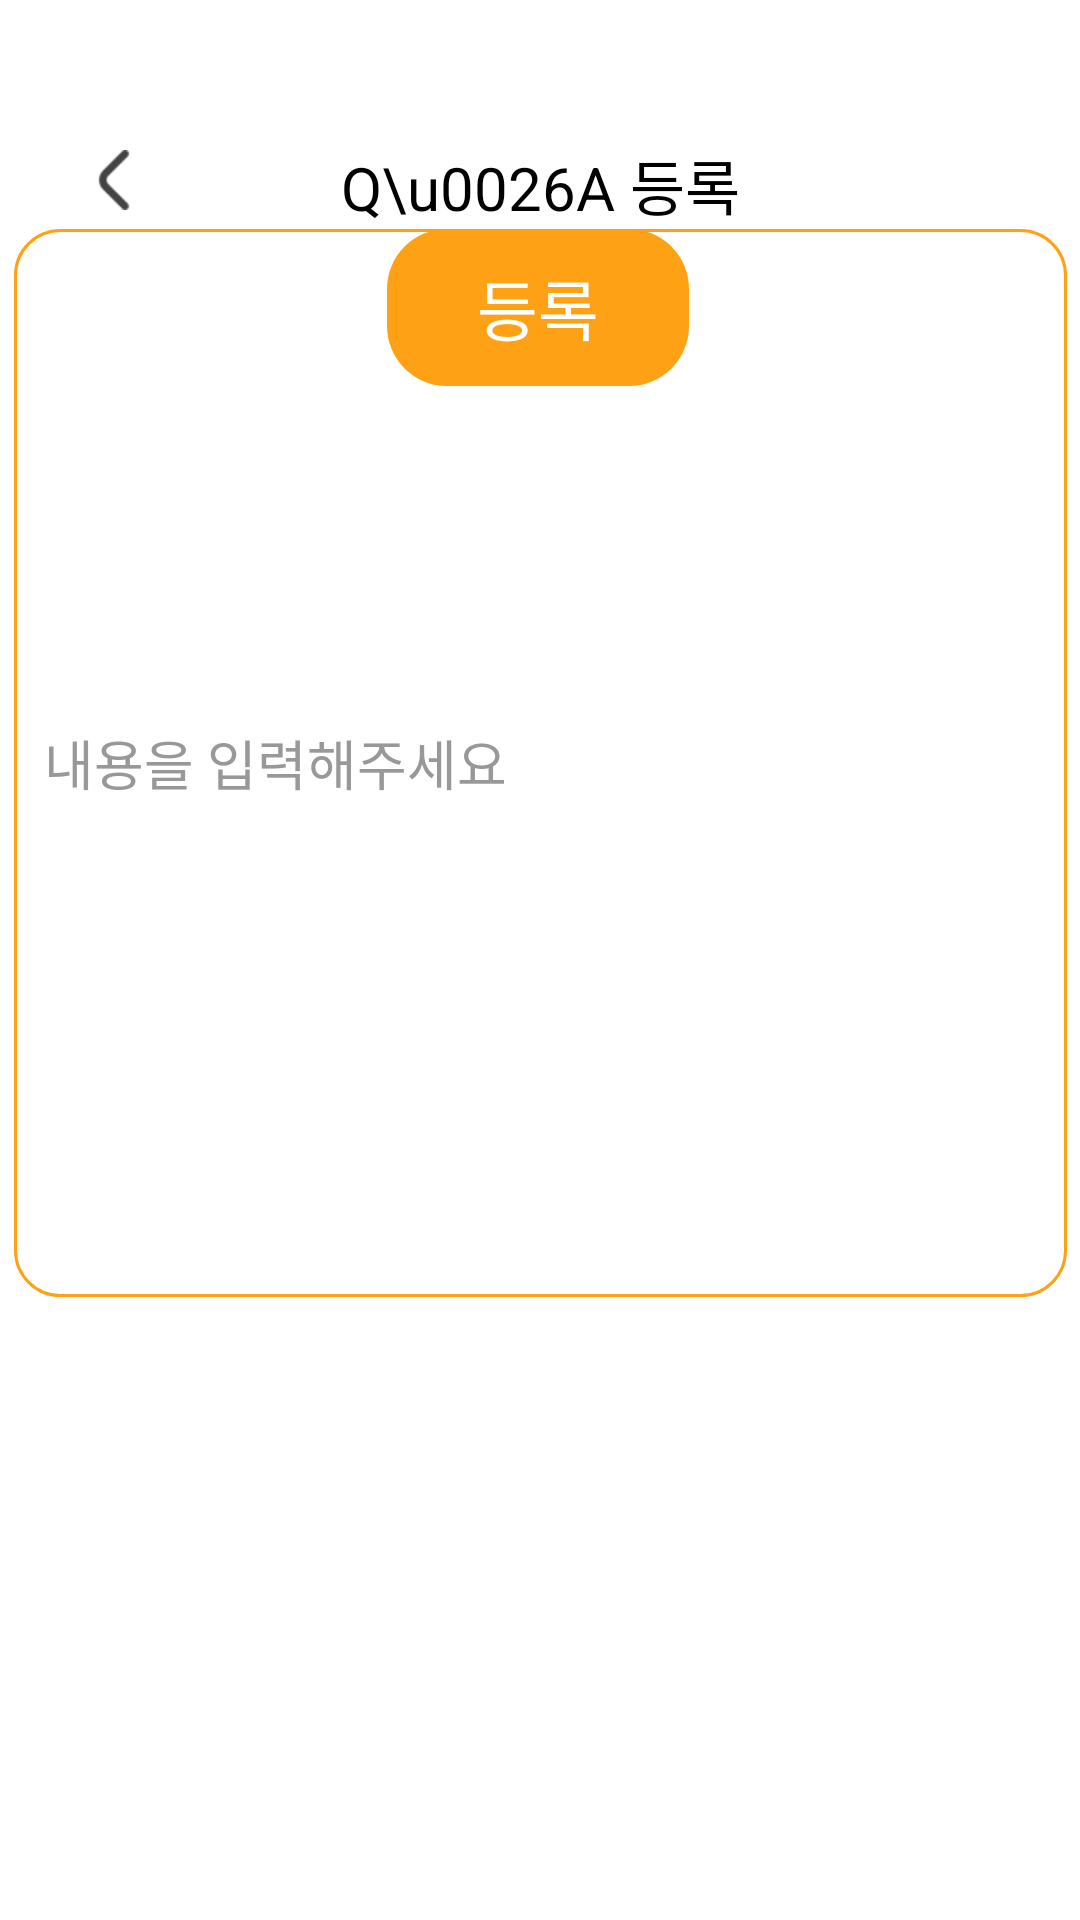

Write the Android layout XML for this screen, with the resource values it uses.
<!-- AndroidManifest.xml: application theme Theme.SujungVillage -->
<!-- res/layout/fragment_qna_register.xml -->
<?xml version="1.0" encoding="utf-8"?>
<LinearLayout xmlns:android="http://schemas.android.com/apk/res/android"
    xmlns:app="http://schemas.android.com/apk/res-auto"
    xmlns:tools="http://schemas.android.com/tools"
    android:layout_width="match_parent"
    android:layout_height="match_parent"
    android:orientation="vertical"
    tools:context=".CommDetailActivity">

    <androidx.constraintlayout.widget.ConstraintLayout
        android:layout_width="match_parent"
        android:layout_height="wrap_content">

        <ImageButton
            android:id="@+id/imageButton_back"
            android:layout_width="20dp"
            android:layout_height="20dp"
            android:layout_marginStart="28dp"
            android:layout_marginTop="50dp"
            android:background="@color/nothing"
            android:scaleType="fitCenter"
            app:layout_constraintStart_toStartOf="parent"
            app:layout_constraintTop_toTopOf="parent"
            app:srcCompat="@drawable/icon_back"
            tools:ignore="SpeakableTextPresentCheck,TouchTargetSizeCheck" />
        <TextView
            android:id="@+id/reward_title"
            android:layout_width="wrap_content"
            android:layout_height="wrap_content"
            android:layout_marginTop="47dp"
            android:text="Q\u0026A 등록"
            android:textColor="@color/black"
            android:textSize="20dp"
            app:layout_constraintEnd_toEndOf="parent"
            app:layout_constraintStart_toStartOf="parent"
            app:layout_constraintTop_toTopOf="parent" />
    </androidx.constraintlayout.widget.ConstraintLayout>

    <androidx.constraintlayout.widget.ConstraintLayout
        android:layout_width="match_parent"
        android:layout_height="match_parent">

        <TextView
            android:id="@+id/anonymity"
            android:layout_width="wrap_content"
            android:layout_height="wrap_content"
            android:layout_marginStart="58dp"
            android:layout_marginTop="60dp"
            android:text="익명"
            app:layout_constraintStart_toStartOf="parent"
            app:layout_constraintTop_toTopOf="parent" />

        <TextView
            android:id="@+id/title"
            android:layout_width="wrap_content"
            android:layout_height="wrap_content"
            android:layout_marginStart="127dp"
            android:layout_marginTop="60dp"
            android:text="제목"
            app:layout_constraintStart_toStartOf="parent"
            app:layout_constraintTop_toTopOf="parent" />

        <CheckBox
            android:id="@+id/checkBox"
            android:layout_width="wrap_content"
            android:layout_height="wrap_content"
            android:layout_marginStart="47dp"
            android:buttonTint="@color/primary"
            app:layout_constraintStart_toStartOf="parent"
            app:layout_constraintTop_toBottomOf="@+id/anonymity" />

        <EditText
            android:id="@+id/editTextTextPersonName"
            android:layout_width="wrap_content"
            android:layout_height="wrap_content"
            android:layout_marginStart="32dp"
            android:backgroundTint="@color/primary"
            android:ems="10"
            android:inputType="textPersonName"
            android:text="제목을 입력해주세요"
            android:textColor="#989898"
            app:layout_constraintStart_toEndOf="@+id/checkBox"
            app:layout_constraintTop_toBottomOf="@+id/title" />

        <EditText
            android:id="@+id/qna_content"
            android:layout_width="351dp"
            android:layout_height="356dp"
            android:layout_marginStart="31dp"
            android:layout_marginEnd="31dp"
            android:background="@drawable/style_qna_register_content_border"
            android:ems="10"
            android:inputType="textPersonName"
            android:text="내용을 입력해주세요"
            android:textColor="#989898"
            app:layout_constraintEnd_toEndOf="parent"
            app:layout_constraintStart_toStartOf="parent"
            tools:layout_editor_absoluteY="152dp" />

        <TextView
            android:id="@+id/register_button"
            android:layout_width="wrap_content"
            android:layout_height="wrap_content"
            android:text="등록"
            android:textColor="@color/white"
            android:textSize="22dp"
            android:paddingLeft="30dp"
            android:paddingRight="30dp"
            android:paddingBottom="10dp"
            android:paddingTop="10dp
"
            app:layout_constraintEnd_toEndOf="parent"
            android:background="@drawable/style_qna_register_button_background"
            app:layout_constraintHorizontal_bias="0.498"
            app:layout_constraintStart_toStartOf="parent"
            tools:layout_editor_absoluteY="544dp" />

    </androidx.constraintlayout.widget.ConstraintLayout>


</LinearLayout>
<!-- resources referenced by this layout -->
<resources>
  <color name="black">#FF000000</color>
  <color name="nothing">#00FFFFFF</color>
  <color name="primary">#FFFFA114</color>
  <color name="white">#FFFFFFFF</color>
  <!-- drawable icon_back: png bitmap (drawable, 816 bytes) -->
  <!-- drawable style_qna_register_button_background (drawable) -->
  <?xml version="1.0" encoding="utf-8"?>
  <layer-list xmlns:android="http://schemas.android.com/apk/res/android">
      <item
          android:top="0dp">
          <shape android:shape="rectangle">
              <solid android:color="@color/primary" />
              <corners android:radius="20dp"/>
          </shape>
      </item>
  </layer-list>
  <!-- drawable style_qna_register_content_border (drawable) -->
  <?xml version="1.0" encoding="utf-8"?>
  <layer-list xmlns:android="http://schemas.android.com/apk/res/android">
      <item
          android:top="0dp">
          <shape android:shape="rectangle">
              <solid android:color="@color/white" />
              <corners android:radius="15dp"/>
              <stroke
                  android:width="1dp"
                  android:color="@color/primary" />
              <padding
                  android:top="10dp"
                  android:bottom="10dp"
                  android:left="10dp"
                  android:right="10dp" />
          </shape>
      </item>
  </layer-list>
  <style name="Theme.SujungVillage" parent="Theme.MaterialComponents.DayNight.DarkActionBar">
          
          <item name="colorPrimary">@color/p_light</item>
          <item name="colorPrimaryVariant">@color/primary</item>
          <item name="colorOnPrimary">@color/black</item>
          
          <item name="colorSecondary">@color/primary</item>
          <item name="colorSecondaryVariant">@color/p_dark</item>
          <item name="colorOnSecondary">@color/black</item>
          
          <item name="android:statusBarColor" tools:targetApi="l">@color/primary</item>
          
          <item name="windowActionBar">false</item>
          <item name="windowNoTitle">true</item>
          
  
          //화면 전환 액티비티
          <item name="android:windowActivityTransitions">true</item>
      </style>
  <color name="p_light">#FFFFD250</color>
  <color name="p_dark">#FFBE6E00</color>
</resources>
